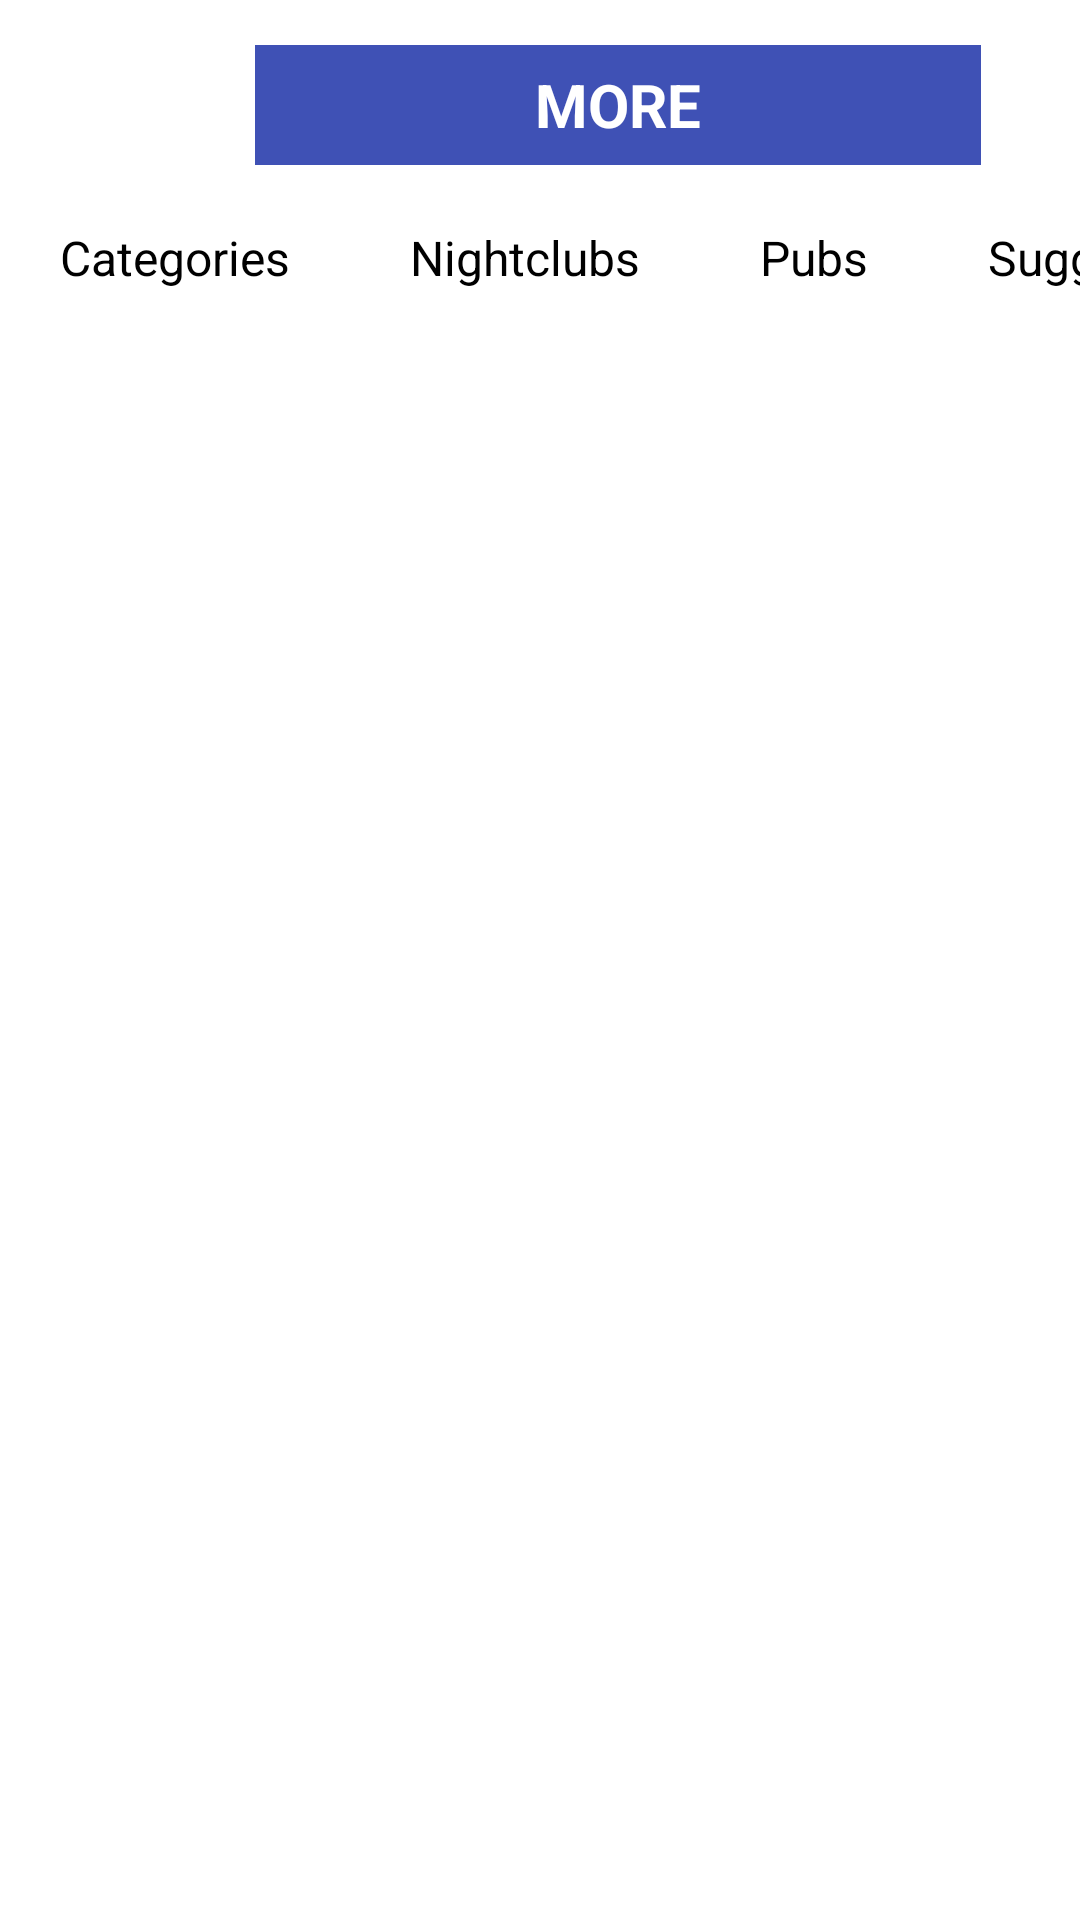

Produce the Android XML layout that renders to this screen, including the resource entries it uses.
<!-- AndroidManifest.xml: application theme Theme.PayanMapsPrototipe -->
<!-- res/layout/activity_more.xml -->
<?xml version="1.0" encoding="utf-8"?>
<androidx.constraintlayout.widget.ConstraintLayout xmlns:android="http://schemas.android.com/apk/res/android"
    xmlns:app="http://schemas.android.com/apk/res-auto"
    xmlns:tools="http://schemas.android.com/tools"
    android:layout_width="match_parent"
    android:layout_height="match_parent">

    <LinearLayout
        android:id="@+id/navBar"
        android:layout_width="match_parent"
        android:layout_height="70dp"
        android:orientation="horizontal"
        app:layout_constraintEnd_toEndOf="parent"
        app:layout_constraintStart_toStartOf="parent"
        app:layout_constraintTop_toTopOf="parent">

        <FrameLayout
            android:layout_width="70dp"
            android:layout_height="70dp">

            <ImageButton
                android:id="@+id/btnBack"
                android:layout_width="match_parent"
                android:layout_height="match_parent"
                android:background="@null"
                android:contentDescription="@string/arrowBack"
                app:srcCompat="@drawable/ic_arrow_back" />
        </FrameLayout>

        <FrameLayout
            android:layout_width="242dp"
            android:layout_height="match_parent"
            android:layout_margin="15dp">

            <TextView
                android:id="@+id/textTitle"
                android:layout_width="match_parent"
                android:layout_height="match_parent"
                android:background="@color/category"
                android:gravity="center"
                android:text="@string/more"
                android:textAllCaps="true"
                android:textColor="@color/colorBlanco"
                android:textSize="20sp"
                android:textStyle="bold"
                tools:ignore="TextContrastCheck" />
        </FrameLayout>

        <FrameLayout
            android:layout_width="70dp"
            android:layout_height="70dp">

            <ImageButton
                android:id="@+id/btnSearch"
                android:layout_width="match_parent"
                android:layout_height="match_parent"
                android:background="@null"
                app:srcCompat="@drawable/ic_search_24"
                android:contentDescription="@string/menu"/>
        </FrameLayout>
    </LinearLayout>

    <HorizontalScrollView
        android:id="@+id/slideBar"
        android:layout_width="match_parent"
        android:layout_height="wrap_content"
        app:layout_constraintEnd_toEndOf="parent"
        app:layout_constraintStart_toStartOf="parent"
        app:layout_constraintTop_toBottomOf="@+id/navBar"
        android:scrollbars="none">

        <LinearLayout
            android:layout_width="wrap_content"
            android:layout_height="match_parent"
            android:orientation="horizontal">

            <TextView
                android:id="@+id/btnCategories"
                android:layout_width="wrap_content"
                android:layout_height="wrap_content"
                android:layout_weight="1"
                android:text="@string/category"
                android:paddingHorizontal="20dp"
                android:paddingVertical="5dp"
                android:textColor="@color/black"
                android:textSize="16sp" />

            <TextView
                android:id="@+id/btnRestaurants"
                android:layout_width="wrap_content"
                android:layout_height="wrap_content"
                android:layout_weight="1"
                android:text="@string/nightclubs"
                android:paddingHorizontal="20dp"
                android:paddingVertical="5dp"
                android:textColor="@color/black"
                android:textSize="16sp" />

            <TextView
                android:id="@+id/btnTraditionalFoods"
                android:layout_width="wrap_content"
                android:layout_height="wrap_content"
                android:layout_weight="1"
                android:text="@string/pubs"
                android:paddingHorizontal="20dp"
                android:paddingVertical="5dp"
                android:textColor="@color/black"
                android:textSize="16sp" />

            <TextView
                android:id="@+id/btnSuggestions"
                android:layout_width="wrap_content"
                android:layout_height="wrap_content"
                android:layout_weight="1"
                android:text="@string/suggestions"
                android:paddingHorizontal="20dp"
                android:paddingVertical="5dp"
                android:textColor="@color/black"
                android:textSize="16sp" />
        </LinearLayout>
    </HorizontalScrollView>

    <androidx.fragment.app.FragmentContainerView
        android:id="@+id/fragmentsContainer"
        android:layout_width="match_parent"
        android:layout_height="0dp"
        app:layout_constraintBottom_toBottomOf="parent"
        app:layout_constraintEnd_toEndOf="parent"
        app:layout_constraintStart_toStartOf="parent"
        app:layout_constraintTop_toBottomOf="@+id/slideBar">

    </androidx.fragment.app.FragmentContainerView>

</androidx.constraintlayout.widget.ConstraintLayout>
<!-- resources referenced by this layout -->
<resources>
  <color name="black">#000000</color>
  <color name="category">#3F51B5</color>
  <color name="colorBlanco">#fff</color>
  <string name="arrowBack">Arrow Back</string>
  <string name="category">Categories</string>
  <string name="menu">Menu</string>
  <string name="more">More</string>
  <string name="nightclubs">Nightclubs</string>
  <string name="pubs">Pubs</string>
  <string name="suggestions">Suggestions</string>
  <style name="Theme.PayanMapsPrototipe" parent="Theme.MaterialComponents.DayNight.DarkActionBar">
          
          <item name="colorPrimary">@color/purple_500</item>
          <item name="colorPrimaryVariant">@color/purple_700</item>
          <item name="colorOnPrimary">@color/white</item>
          
          <item name="colorSecondary">@color/teal_200</item>
          <item name="colorSecondaryVariant">@color/teal_700</item>
          <item name="colorOnSecondary">@color/black</item>
          
          <item name="android:statusBarColor" tools:targetApi="l">?attr/colorPrimaryVariant</item>
          
      </style>
  <color name="purple_500">#FF6200EE</color>
  <color name="purple_700">#FF3700B3</color>
  <color name="white">#FFFFFFFF</color>
  <color name="teal_200">#FF03DAC5</color>
  <color name="teal_700">#FF018786</color>
</resources>
